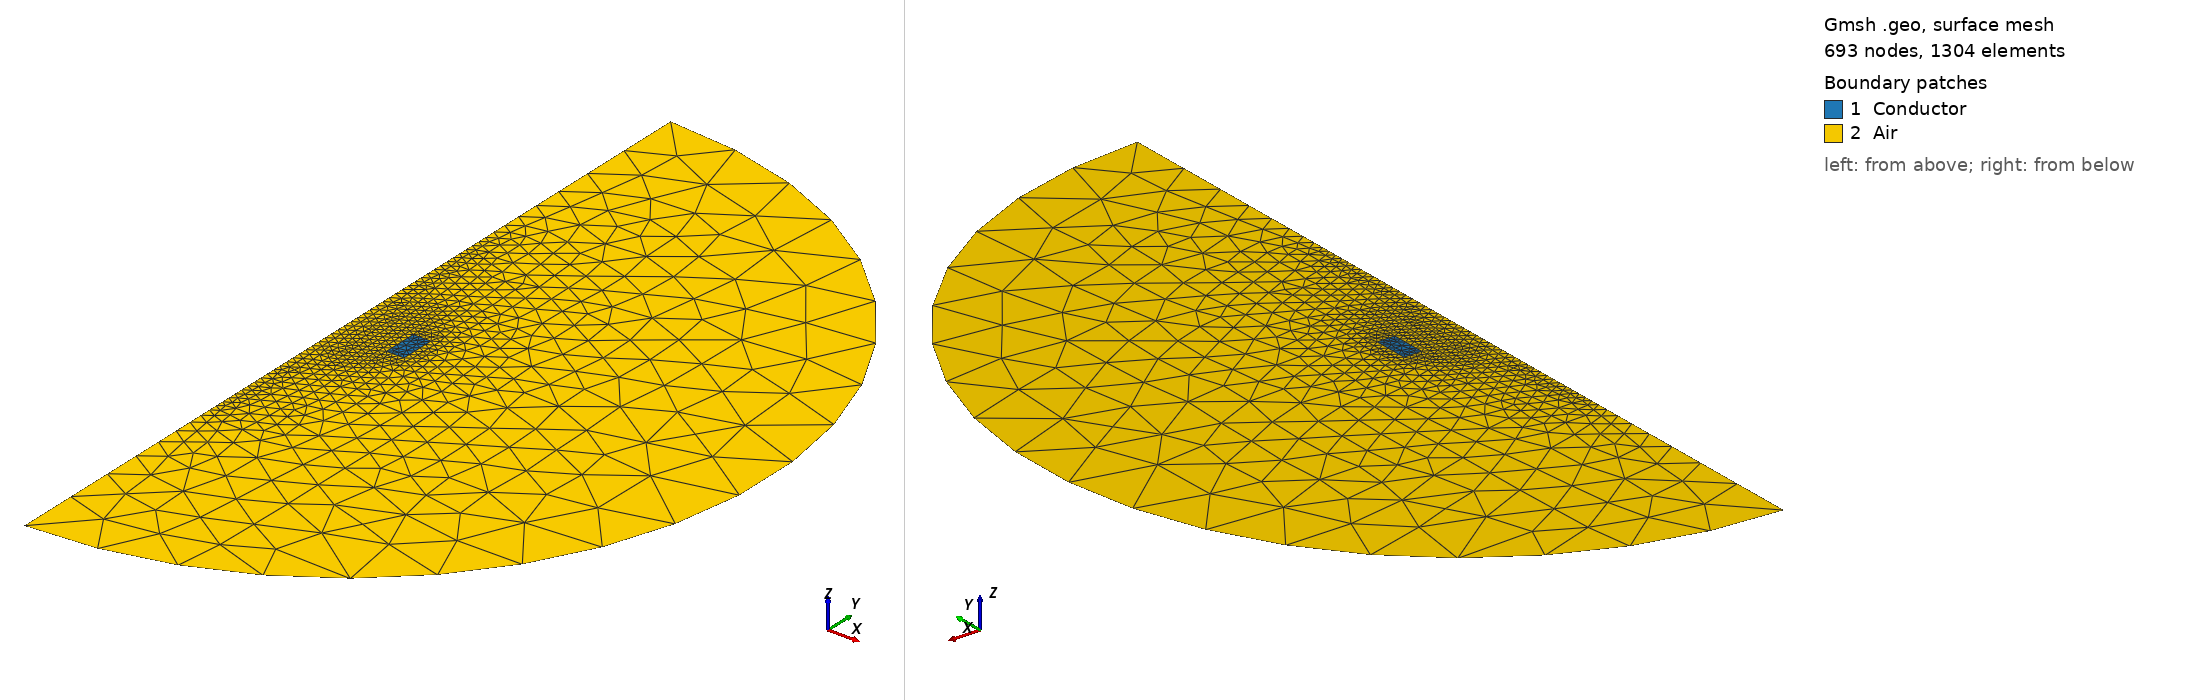

Gmsh geometry script, surface-meshed: 693 nodes, 1304 surface elements. Boundary patches (legend numbers): 1 Conductor, 2 Air. Left view from above one corner, right view from below the opposite corner. Legend entries are the model's physical surfaces. The drawing asked Gmsh for element sizes between 1% and 20% of the model's largest extent; the script's own settings can give other sizes.

=== 1torus-axis.geo (drawn) ===
//-----------------------------------------------------------------------------
// Parameters

h = 5e-3;
rint = 75e-3;  // m
rext = 100.2e-3; // m 
z1 = 25e-3;  // m

rinfty = 3*(rext+rint+z1); // m

//-----------------------------------------------------------------------------
// Definition of points

// Origin
Point(0) = {0,0,0,h};

// Conductor
Point(1) = {rint, -z1, 0, 0.5*h};
Point(2) = {rext, -z1, 0, 0.5*h};
Point(3) = {rext, z1, 0, 0.5*h};
Point(4) = {rint, z1, 0, 0.5*h};

// Air
Point(5) = {0, -rinfty, 0, 20*h};
Point(6) = {0, -1/3*(z1+rinfty), 0, 0.5*h};
Point(7) = {0, 1/3*(z1+rinfty), 0, 0.5*h};
Point(8) = {0, rinfty, 0, 20*h};

//-----------------------------------------------------------------------------
// Definition of line

// Conductor
Line(1) = {1, 2};
Line(2) = {2, 3};
Line(3) = {3, 4};
Line(4) = {4, 1};

// Air
Circle(5) = {5, 0, 8};
Line(6) = {8, 7};
Line(7) = {7, 6};
Line(8) = {6, 5};

//-----------------------------------------------------------------------------
// Definition of surface

// Conductor
Curve Loop(1) = {1, 2, 3, 4};
Plane Surface(1) = {1};

// Air
Curve Loop(2) = {5, 6, 7, 8};
Plane Surface(2) = {2, 1};

//-----------------------------------------------------------------------------
// Definition of physical groups

// Conductor
Physical Curve("Bottom") = {1};
Physical Curve("Exterior") = {2};
Physical Curve("Upper") = {3};
Physical Curve("Interior") = {4};
Physical Surface("Conductor") = {1};

// Air
Physical Curve("Infty") = {5};
Physical Curve("ZAxis") = {6, 7, 8};
Physical Surface("Air") = {2};
